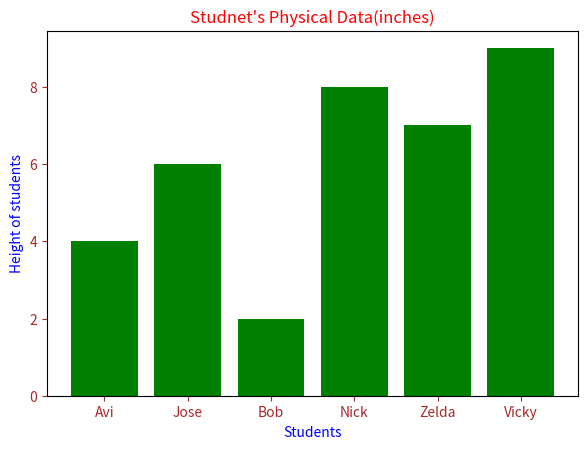

This chart was generated by the following Python code:
import matplotlib.pyplot as plt
import numpy as np

pos = np.arange(6) + 0.5

snames = ['Avi','Jose','Bob','Nick','Zelda','Vicky']
plt.bar(pos,(4,6,2,8,7,9),align = 'center',color = 'green')

plt.ylabel('Height of students',color = 'blue')
plt.xlabel('Students', color = 'blue')
plt.title("Studnet's Physical Data(inches)",color = 'red')

plt.tick_params(axis = 'x',colors = 'brown')
plt.tick_params(axis = 'y',colors = 'brown')

plt.subplots_adjust(left = .11,bottom = .12,right = .94)

plt.xticks(pos,snames)

plt.show()
